The GitHub repository Aomitoo/Plant-Project contains a labelled image folder "plant_diseases" with 35 categories: alternaria leaf blight, anthocyanosis, anthracnose, aphid, aphid effects, ascochyta blight, bacterial spot, black chaff, black rot, black spots, botrytis cinerea, burn, downy mildew, dry rot, edema, grey mold, healthy, late blight, leaf deformation, leaf miners, loss of foliage turgor, marginal leaf necrosis, mealybug, mechanical damage, mosaic virus, nutrient deficiency, powdery mildew, rust, scale, shot hole, sooty mold, spider mite, thrips, whitefly, wilting. Examples follow, each with its label.

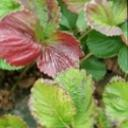
Label: anthocyanosis

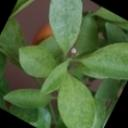
Label: thrips

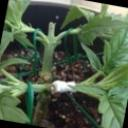
Label: mechanical damage

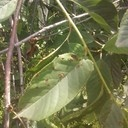
Label: shot hole

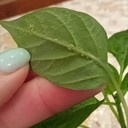
Label: aphid

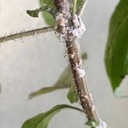
Label: mealybug
